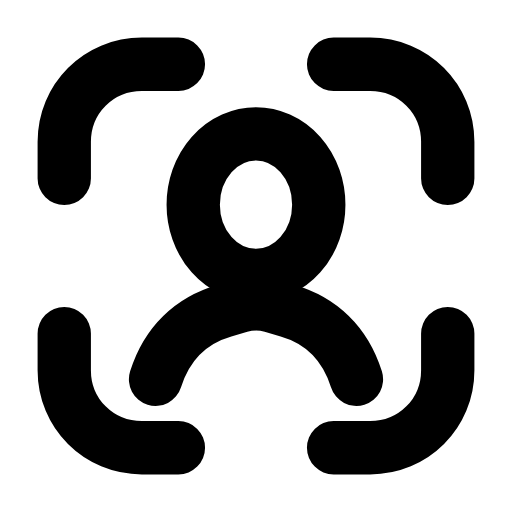
t = 0.00 s
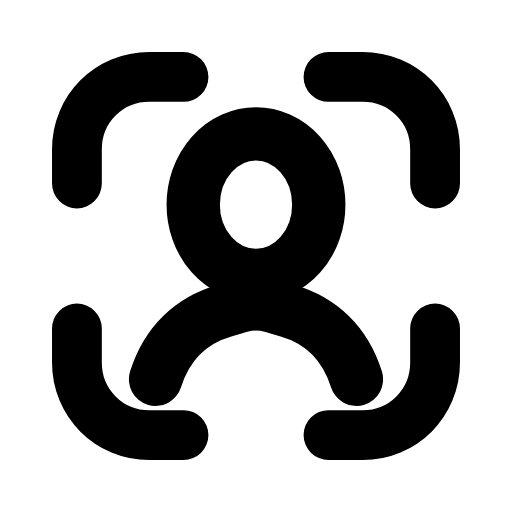
t = 0.26 s
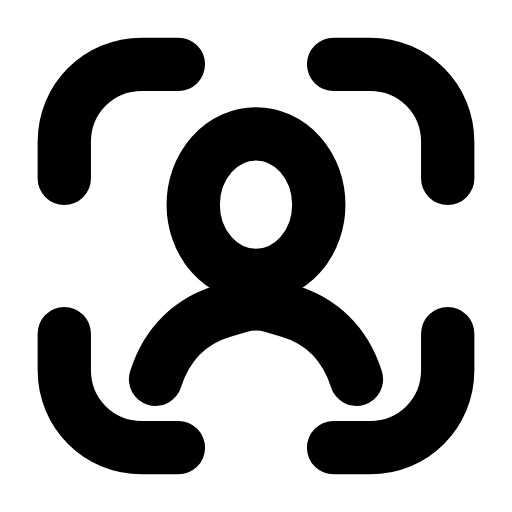
t = 0.53 s
t = 0.78 s: frame unchanged from t = 0.00 s, image omitted
t = 1.06 s: frame unchanged from t = 0.00 s, image omitted
t = 1.33 s: frame unchanged from t = 0.00 s, image omitted

The animated SVG that drew these frames (rendered in a browser with its animation timeline set to each time). Animation: 1 SMIL element (animateTransform=1); one cycle of 1.60 s, repeats indefinitely.

<svg xmlns="http://www.w3.org/2000/svg" width="24" height="24" viewBox="0 0 24 24" fill="none"><g transform="translate(-0.84 -0.84) scale(1.07)"><g transform="translate(12 12)"><g><animateTransform attributeName="transform" type="scale" values="1;1;0.92;1;1;1;1;0.92;1;1;1" keyTimes="0;0.135;0.2475;0.36;0.45;0.6;0.66;0.735;0.81;0.9;1" dur="1.6s" repeatCount="indefinite" calcMode="spline" keySplines="0.16 1 0.3 1;0.16 1 0.3 1;0.16 1 0.3 1;0.16 1 0.3 1;0.16 1 0.3 1;0.16 1 0.3 1;0.16 1 0.3 1;0.16 1 0.3 1;0.16 1 0.3 1;0.16 1 0.3 1"/><g transform="translate(-12 -12)"><g><path stroke="currentColor" stroke-width="2.336" stroke-linecap="round" stroke-linejoin="round" fill="none" d="M8.6 3.6L7 3.6C5.1 3.6 3.6 5.1 3.6 7L3.6 8.6M15.4 3.6L17 3.6C18.9 3.6 20.4 5.1 20.4 7L20.4 8.6M20.4 15.4L20.4 17C20.4 18.9 18.9 20.4 17 20.4L15.4 20.4M8.6 20.4L7 20.4C5.1 20.4 3.6 18.9 3.6 17L3.6 15.4"></path></g></g></g></g><ellipse stroke="currentColor" stroke-width="2.336" stroke-linecap="round" stroke-linejoin="round" fill="none" cx="12" cy="9.75" rx="2.75" ry="3.1"></ellipse><path stroke="currentColor" stroke-width="2.336" stroke-linecap="round" stroke-linejoin="round" fill="none" d="M7.6 17.4C8.1 15.8 9.2 14.8 10.6 14.4L11.3 14.2Q12 14 12.7 14.2L13.4 14.4C14.8 14.8 15.9 15.8 16.4 17.4"></path></g></svg>
